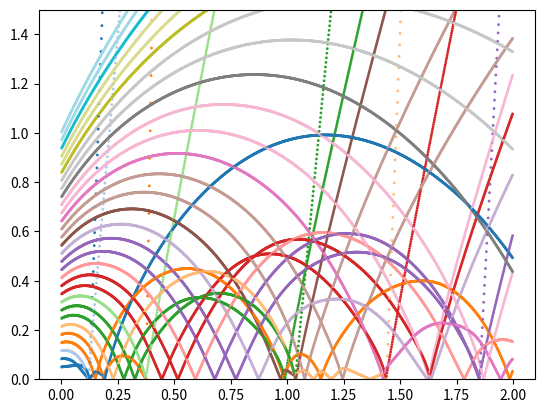

Write Python code to recreate this figure.
#%%
import numpy as np
import matplotlib.pyplot as plt
from matplotlib import cm
import pandas as pd


#%%
TotMass = 30
NumShells = 30
shellMass = TotMass/NumShells
pos = np.linspace(.05,1,NumShells)
Hi = 2
vel = pos*Hi
col = cm.tab20(np.linspace(0,1,NumShells))
t=0

def M(r):
    np.sum(pos<r)

fig, ax = plt.subplots(1,)

TotalTime = 2
dt=.002
Nsteps = int(TotalTime//dt)
for i in range(0,Nsteps):
    t+=dt
    force = -shellMass**2*(pos[:,None]<pos[None]).sum(axis=0)/pos**2/1e1 #
    # force += .5/pos**3 #angular momentum term
    pos += vel*dt
    vel += force*dt
    #For shells crossing through the centre:
    vel *= np.sign(pos)
    pos = np.abs(pos)
    
    
    ax.scatter(pos*0+t,pos,c=col,s=1)

ax.set_ylim(0,1.5)

